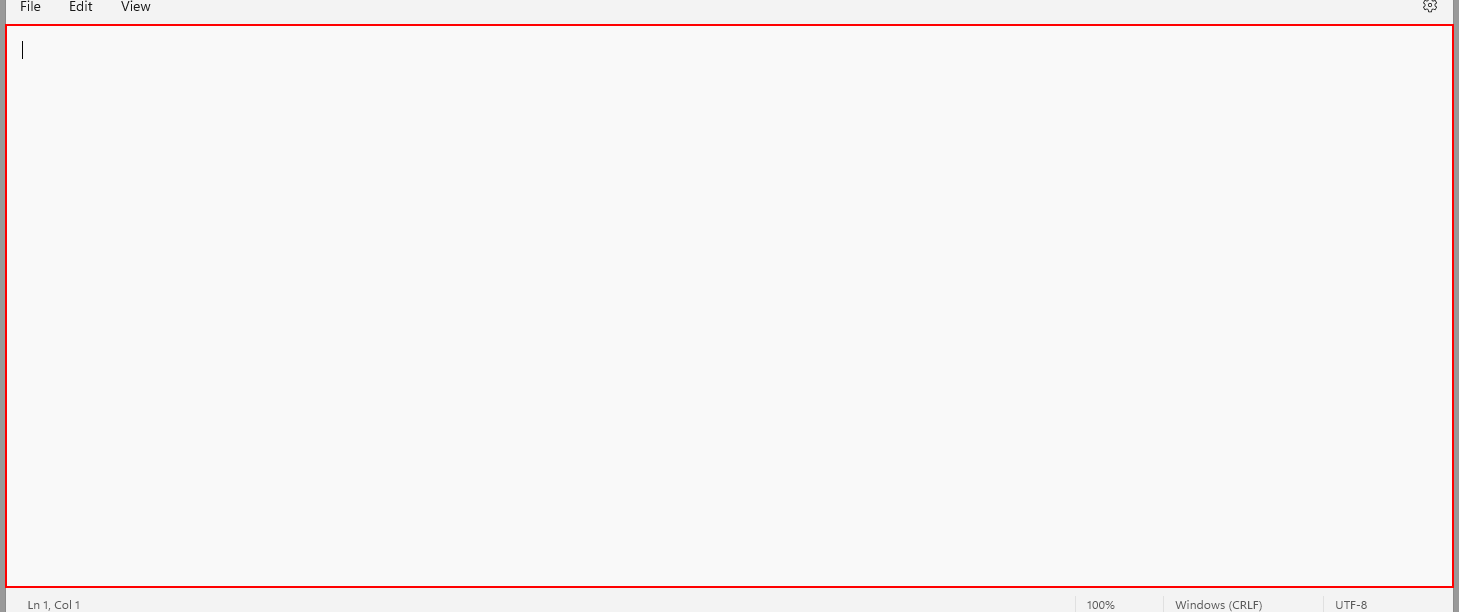
Workflow: Extract1stDataTable

Step 1: Set Text 'RichEditD2DPT' on the element in window 'Untitled - Notepad' (notepad.exe)
